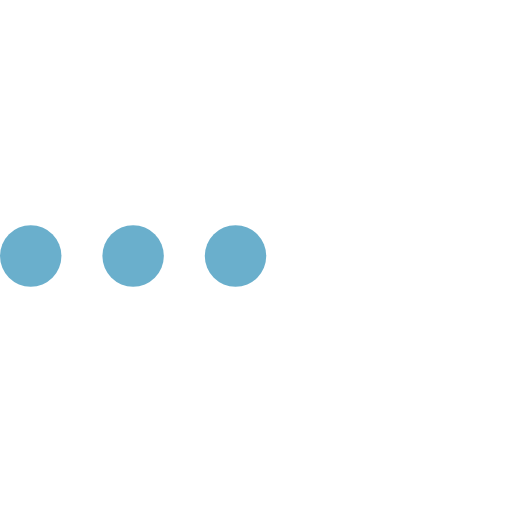
t = 0.00 s
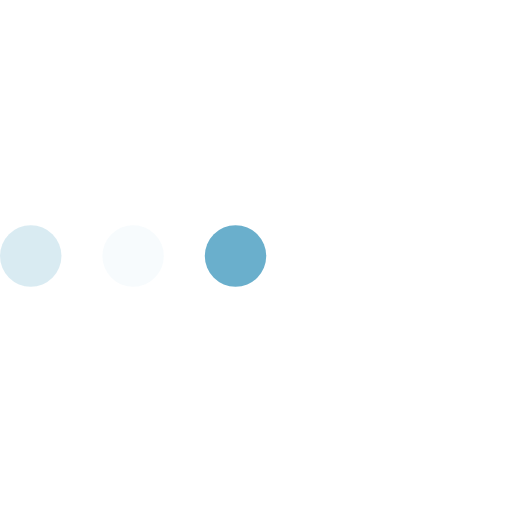
t = 0.23 s
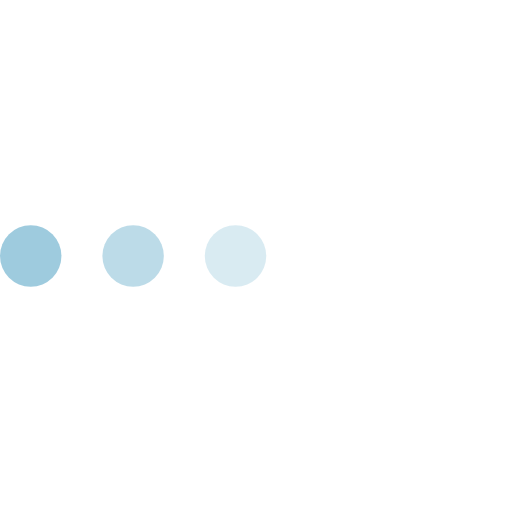
t = 0.43 s
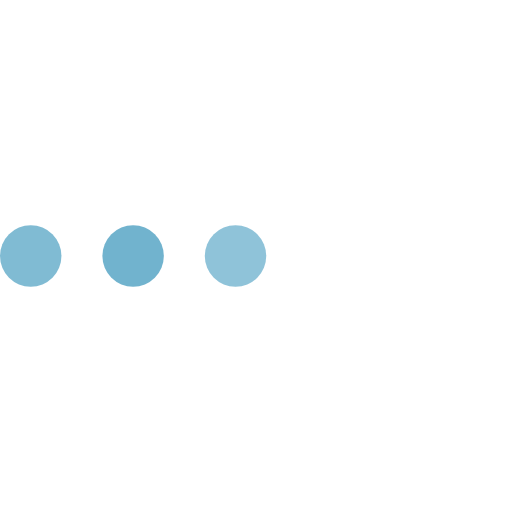
t = 0.68 s
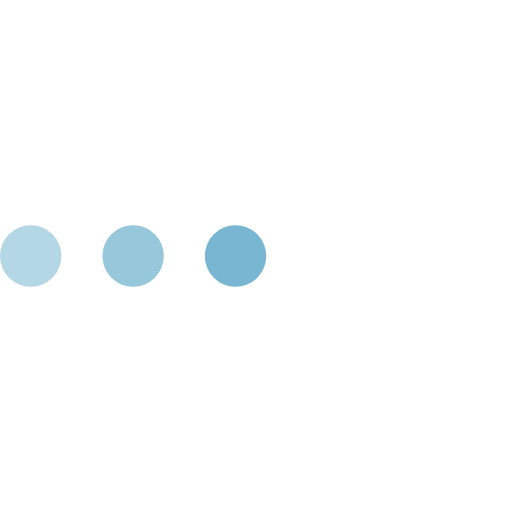
t = 0.85 s
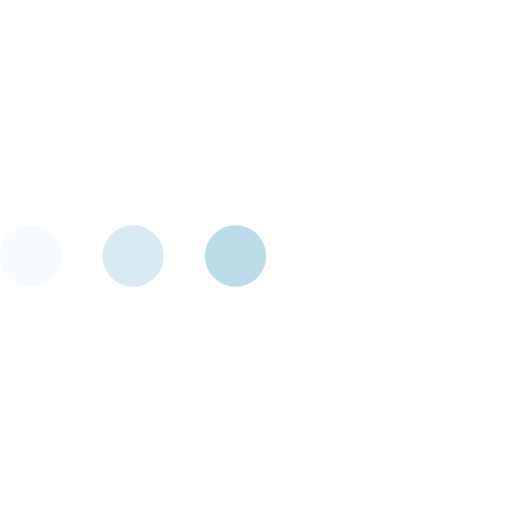
t = 1.08 s

The animated SVG that drew these frames (rendered in a browser with its animation timeline set to each time). Animation: 3 SMIL elements (animate=3); one cycle of 1.30 s, repeats indefinitely.

<svg version="1.1" id="L4" xmlns="http://www.w3.org/2000/svg" xmlns:xlink="http://www.w3.org/1999/xlink" x="0px" y="0px" viewBox="0 0 100 100" enable-background="new 0 0 0 0" xml:space="preserve">
	<circle fill="#6aafcc" stroke="none" cx="6" cy="50" r="6">
		<animate attributeName="opacity" dur="1s" values="0;1;0" repeatCount="indefinite" begin="0.1" />
	</circle>
	<circle fill="#6aafcc" stroke="none" cx="26" cy="50" r="6">
		<animate attributeName="opacity" dur="1s" values="0;1;0" repeatCount="indefinite" begin="0.2" />
	</circle>
	<circle fill="#6aafcc" stroke="none" cx="46" cy="50" r="6">
		<animate attributeName="opacity" dur="1s" values="0;1;0" repeatCount="indefinite" begin="0.3" />
	</circle>
</svg>
